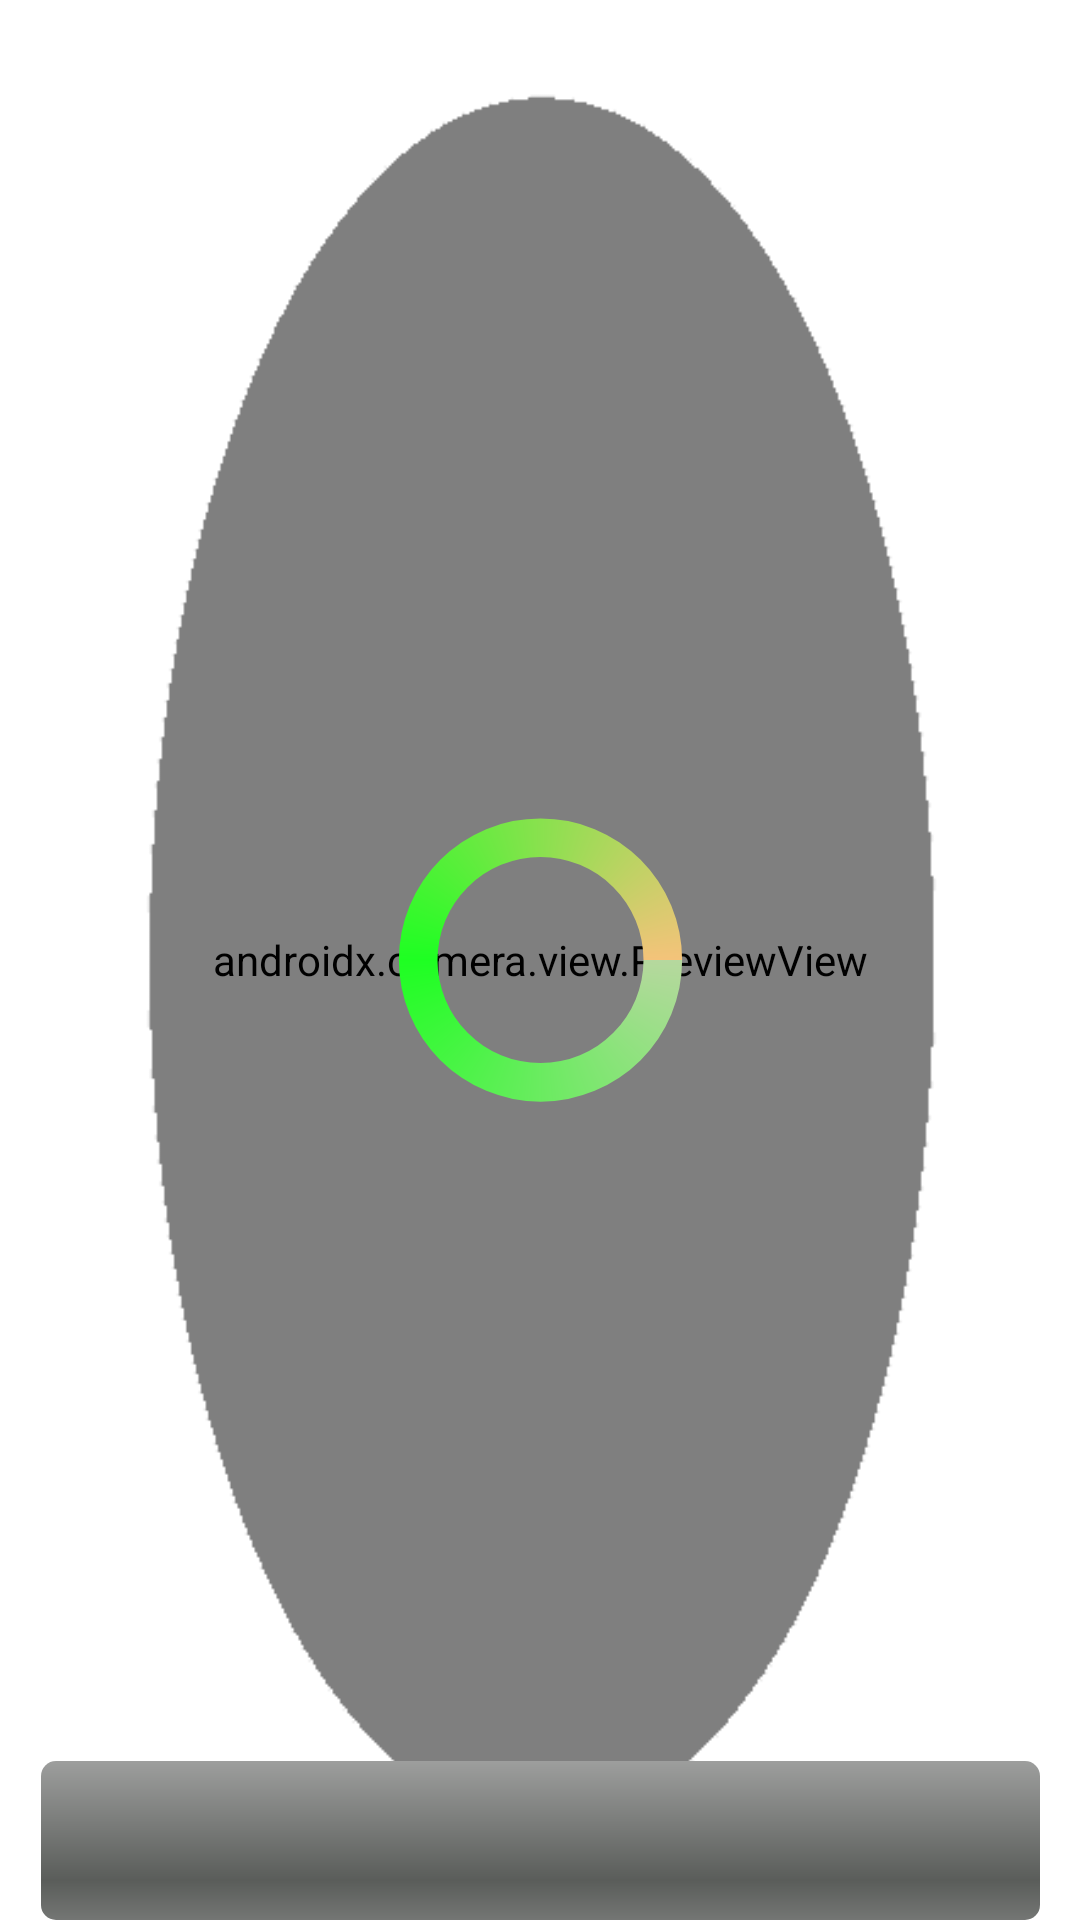

Write the Android layout XML for this screen, with the resource values it uses.
<!-- AndroidManifest.xml: application theme Theme.CarFace_Movil -->
<!-- res/layout/fragment_tercer_paso.xml -->
<?xml version="1.0" encoding="utf-8"?>
<androidx.constraintlayout.widget.ConstraintLayout xmlns:android="http://schemas.android.com/apk/res/android"
    xmlns:app="http://schemas.android.com/apk/res-auto"
    xmlns:tools="http://schemas.android.com/tools"
    android:id="@+id/foto_layout"
    android:layout_width="match_parent"
    android:layout_height="match_parent"
    tools:context=".chofer.fragment_tercer_paso">

    <androidx.camera.view.PreviewView
        android:id="@+id/view_finder"
        android:layout_width="match_parent"
        android:layout_height="match_parent"
        app:layout_constraintBottom_toBottomOf="parent"
        app:layout_constraintEnd_toEndOf="parent"
        app:layout_constraintStart_toStartOf="parent"
        app:layout_constraintTop_toTopOf="parent">

    </androidx.camera.view.PreviewView>


    <ImageView
        android:id="@+id/fondo_cap"
        android:layout_width="641dp"
        android:layout_height="817dp"
        android:src="@drawable/fondo"
        app:layout_constraintBottom_toBottomOf="@+id/view_finder"
        app:layout_constraintEnd_toEndOf="@+id/view_finder"
        app:layout_constraintStart_toStartOf="parent"
        app:layout_constraintTop_toTopOf="parent" />

    <View
        android:id="@+id/blurViewFoto"
        android:layout_width="match_parent"
        android:layout_height="match_parent"
        android:background="@android:color/transparent"
        app:layout_constraintBottom_toBottomOf="parent"
        app:layout_constraintEnd_toEndOf="parent"
        app:layout_constraintHorizontal_bias="0.0"
        app:layout_constraintStart_toStartOf="parent"
        app:layout_constraintTop_toTopOf="parent" />

    <include
        android:id="@+id/include"
        layout="@layout/progressbar"
        android:layout_width="0dp"
        android:layout_height="0dp"
        app:layout_constraintBottom_toBottomOf="parent"
        app:layout_constraintEnd_toEndOf="parent"
        app:layout_constraintStart_toStartOf="parent"
        app:layout_constraintTop_toTopOf="parent" />

    <ProgressBar
        android:id="@+id/progressBarFotos_H"
        style="?android:attr/progressBarStyleHorizontal"
        android:layout_width="333dp"
        android:layout_height="53dp"
        android:progressDrawable="@android:drawable/progress_horizontal"
        app:layout_constraintBottom_toBottomOf="parent"
        app:layout_constraintEnd_toEndOf="parent"
        app:layout_constraintStart_toStartOf="parent" />

</androidx.constraintlayout.widget.ConstraintLayout>
<!-- res/layout/progressbar.xml (included above) -->
<?xml version="1.0" encoding="utf-8"?>
<androidx.constraintlayout.widget.ConstraintLayout xmlns:android="http://schemas.android.com/apk/res/android"
    xmlns:app="http://schemas.android.com/apk/res-auto"
    xmlns:tools="http://schemas.android.com/tools"
    android:layout_width="match_parent"
    android:layout_height="match_parent">

    <ProgressBar
        android:id="@+id/carga"
        style="@style/CustomProgressBar"
        android:layout_width="103dp"
        android:layout_height="122dp"
        android:layout_gravity="center"
        android:indeterminate="true"
        app:layout_constraintBottom_toBottomOf="parent"
        app:layout_constraintEnd_toEndOf="parent"
        app:layout_constraintStart_toStartOf="parent"
        app:layout_constraintTop_toTopOf="parent" />

</androidx.constraintlayout.widget.ConstraintLayout>
<!-- resources referenced by this layout -->
<resources>
  <!-- drawable fondo: png bitmap (drawable, 8396 bytes) -->
  <style name="CustomProgressBar" parent="@android:style/Widget.ProgressBar.Horizontal">
          <item name="android:indeterminateDrawable">@drawable/custom_progressbar</item>
          <item name="android:progressDrawable">@drawable/custom_progressbar</item>
      </style>
  <style name="Theme.CarFace_Movil" parent="Theme.MaterialComponents.DayNight.NoActionBar">
          
          <item name="colorPrimary">@color/purple_500</item>
          <item name="colorPrimaryVariant">@color/purple_700</item>
          <item name="colorOnPrimary">@color/white</item>
          
          <item name="colorSecondary">@color/teal_200</item>
          <item name="colorSecondaryVariant">@color/teal_700</item>
          <item name="colorOnSecondary">@color/black</item>
          
          <item name="android:statusBarColor" tools:targetApi="l">?attr/colorPrimaryVariant</item>
          
      </style>
  <!-- drawable custom_progressbar (drawable) -->
  <?xml version="1.0" encoding="utf-8"?>
  <rotate xmlns:android="http://schemas.android.com/apk/res/android"
      android:duration="800"
      android:fromDegrees="0"
      android:pivotX="50%"
      android:pivotY="50%"
      android:repeatCount="infinite"
      android:toDegrees="360" >
  
      <shape
          android:innerRadiusRatio="3"
          android:shape="ring"
          android:thicknessRatio="8"
          android:useLevel="false" >
          <size
              android:height="48dip"
              android:width="48dip" />
          <gradient
              android:centerColor="#1EFF22"
              android:endColor="#F4C37A"
              android:startColor="#B6D89E"
              android:type="sweep"
              android:useLevel="false"
              android:angle="0" />
      </shape>
  </rotate>
  <!-- not gathered from this repository: default colours our renderer supplied (Android Studio template values) -->
  <color name="purple_500">#FF6200EE</color>
  <color name="purple_700">#FF3700B3</color>
  <color name="teal_200">#FF03DAC5</color>
  <color name="teal_700">#FF018786</color>
  <color name="black">#FF000000</color>
  <color name="white">#FFFFFFFF</color>
</resources>
